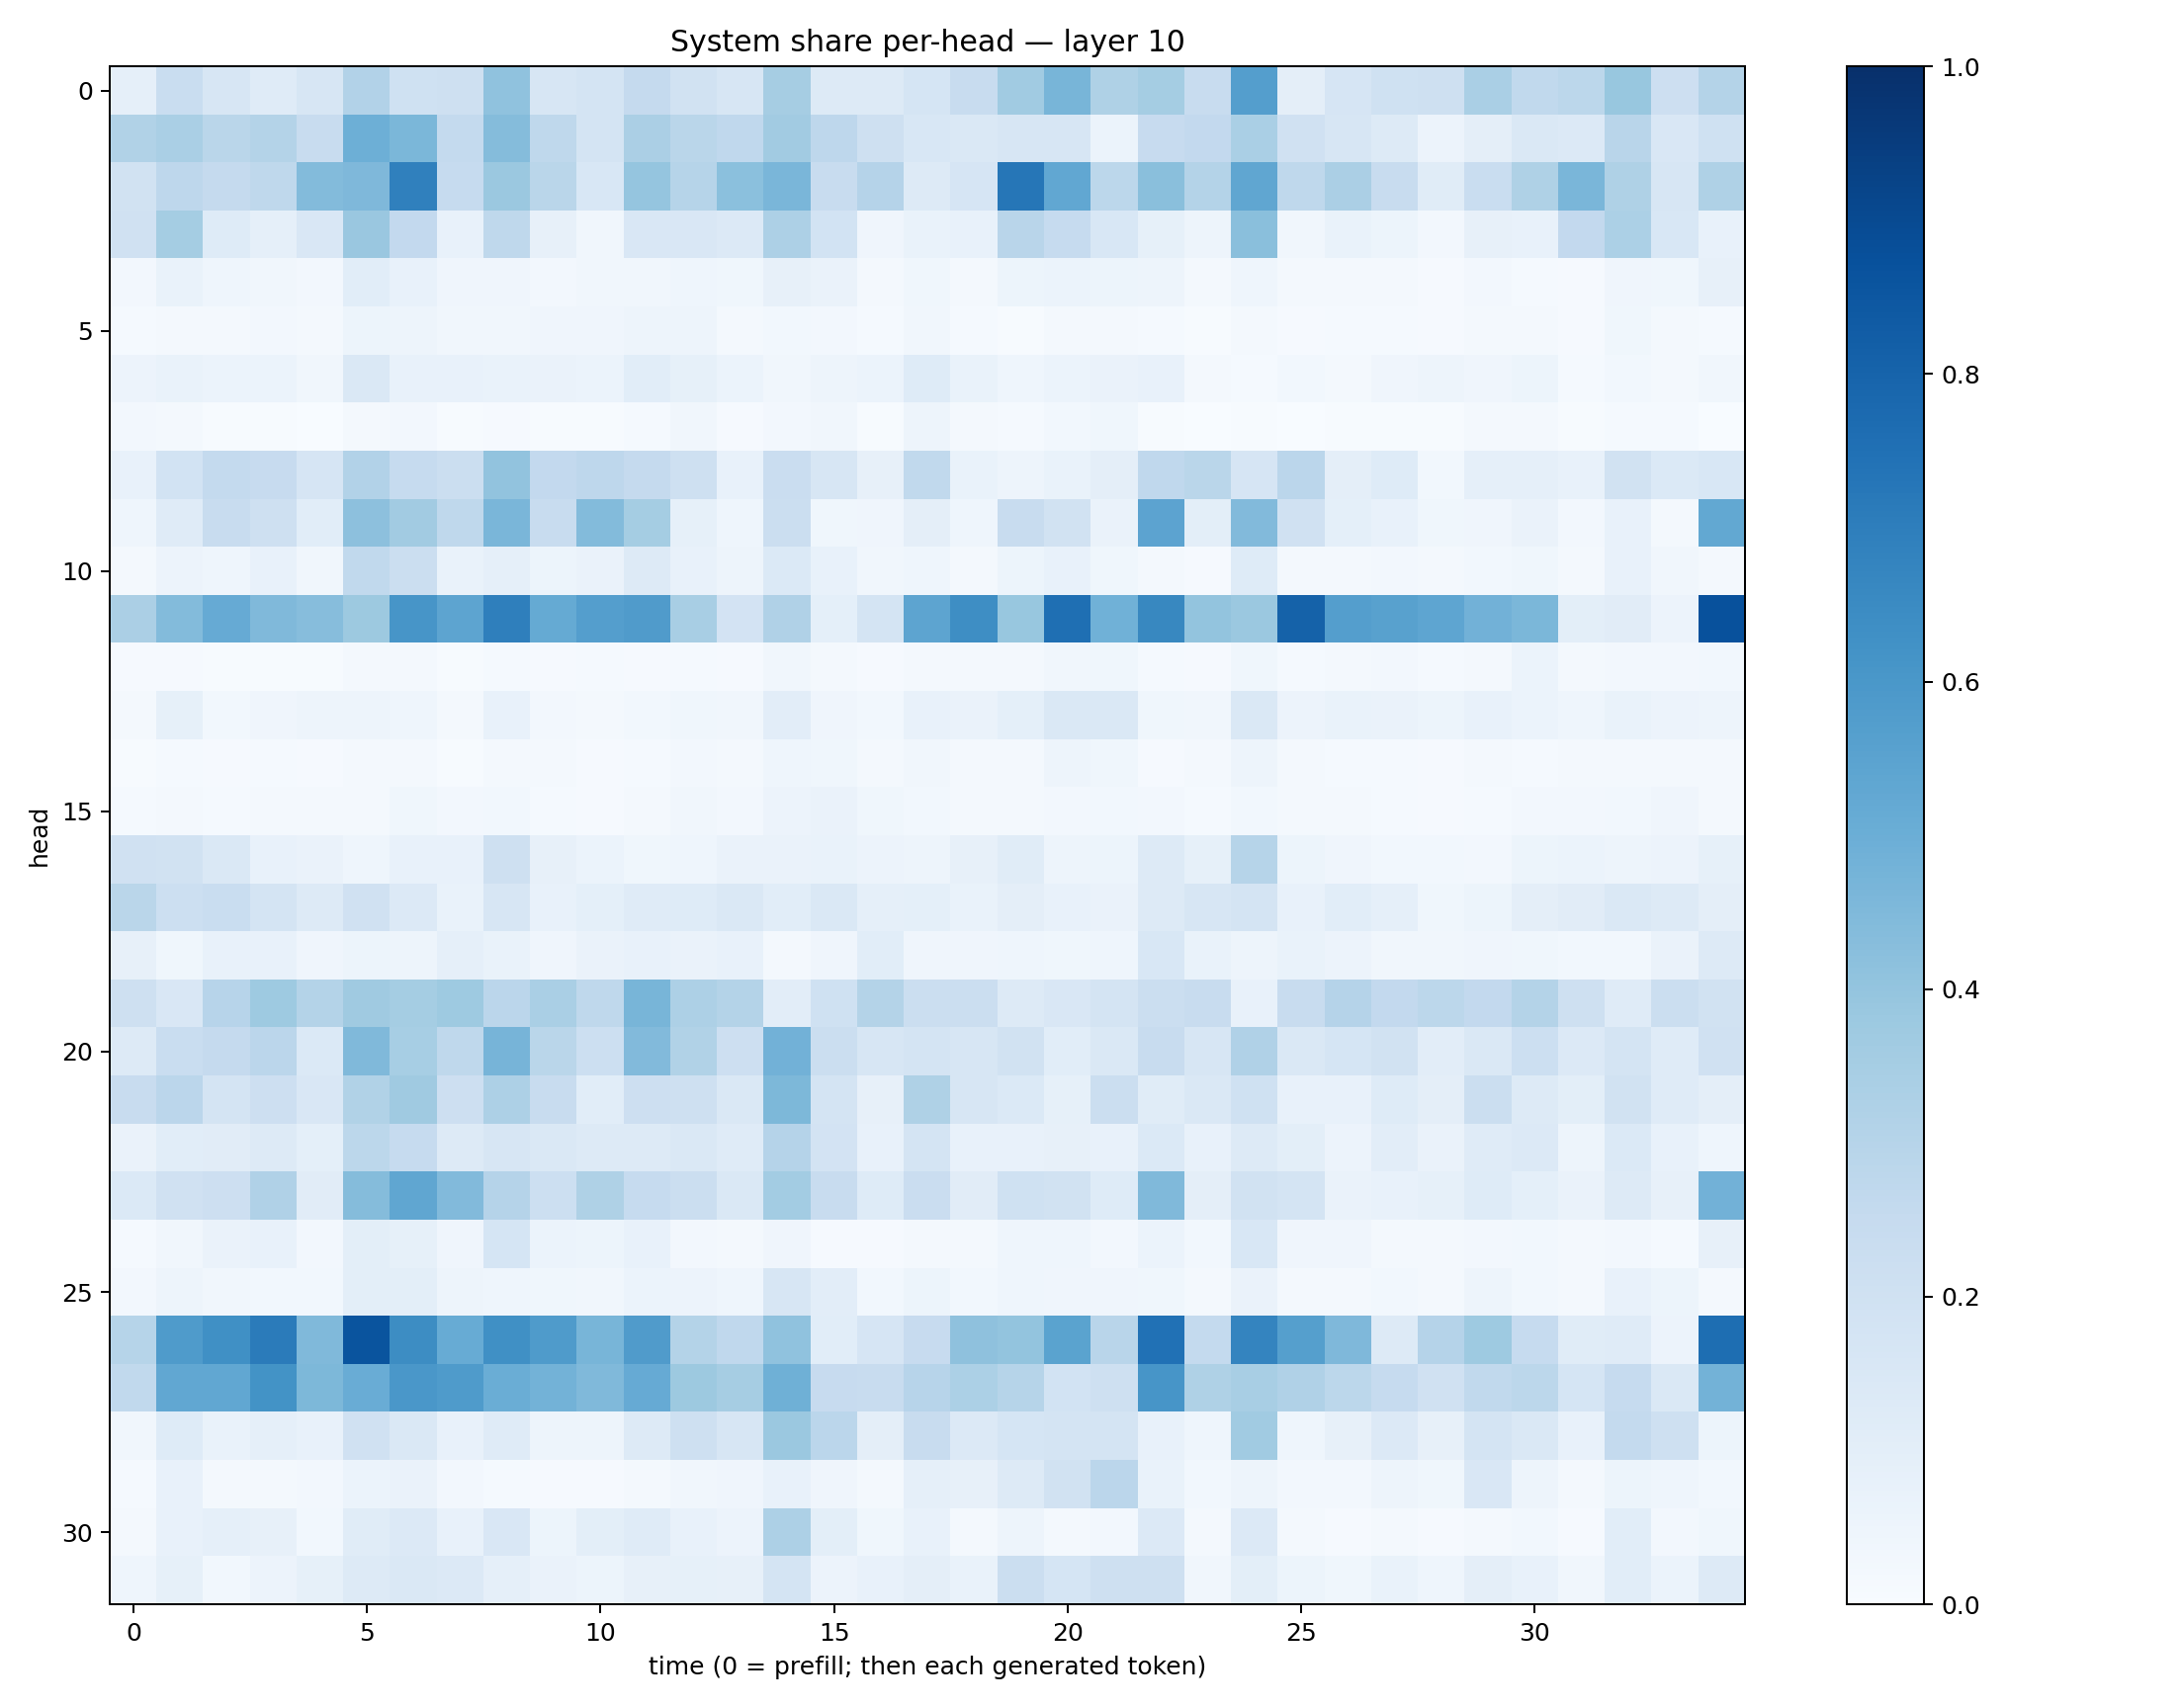

Data behind this chart, as committed beside it:
0.0866625, 0.23241955, 0.15922856, 0.119831115, 0.16053796, 0.31242916, 0.20216882, 0.21062152, 0.40685105, 0.15656115, 0.17887603, 0.25269896, 0.19406442, 0.1636264, 0.34893376, 0.12954931, 0.1317212, 0.17166977, 0.23699078, 0.36637866, 0.46607086, 0.32287347, 0.3545742, 0.23656297
0.3149, 0.3381, 0.2869, 0.3066, 0.2403, 0.4933, 0.4599, 0.2561, 0.4342, 0.2717, 0.1746, 0.3352, 0.2883, 0.2662, 0.3615, 0.2764, 0.2066, 0.1558, 0.1427, 0.1609, 0.1619, 0.05964, 0.246, 0.2602
0.1905, 0.2769, 0.2515, 0.2714, 0.4386, 0.4512, 0.6894, 0.2473, 0.3795, 0.2862, 0.1532, 0.396, 0.2983, 0.4188, 0.4641, 0.2353, 0.304, 0.1322, 0.1678, 0.7295, 0.5275, 0.2804, 0.4249, 0.3072
0.1953, 0.3538, 0.1228, 0.08938, 0.1507, 0.3861, 0.2595, 0.07308, 0.271, 0.07852, 0.03136, 0.1517, 0.1504, 0.1341, 0.3281, 0.1841, 0.04184, 0.06887, 0.07451, 0.2927, 0.2469, 0.1527, 0.08485, 0.04769
0.02406, 0.06814, 0.04502, 0.03419, 0.02349, 0.1093, 0.07629, 0.0407, 0.0417, 0.02724, 0.03396, 0.03206, 0.04411, 0.03589, 0.07878, 0.06546, 0.02254, 0.03721, 0.02096, 0.05334, 0.06066, 0.05119, 0.04804, 0.01755
0.01368, 0.01568, 0.01917, 0.02624, 0.02297, 0.05468, 0.05024, 0.03397, 0.03316, 0.0391, 0.04172, 0.04847, 0.04772, 0.02201, 0.02891, 0.0273, 0.01327, 0.03137, 0.01256, 0.007789, 0.02299, 0.01988, 0.01327, 0.007495
0.05499, 0.06718, 0.05957, 0.06004, 0.03188, 0.1457, 0.07677, 0.07292, 0.0692, 0.06324, 0.06145, 0.1092, 0.08437, 0.06037, 0.03382, 0.04983, 0.06223, 0.1242, 0.06954, 0.04427, 0.06065, 0.06532, 0.0727, 0.02278
0.02514, 0.02185, 0.005805, 0.005687, 0.003687, 0.02168, 0.02497, 0.007151, 0.009604, 0.007811, 0.005164, 0.01198, 0.03239, 0.01069, 0.02606, 0.03149, 0.00574, 0.04799, 0.02265, 0.01243, 0.02813, 0.03879, 0.004163, 0.001297
0.07176, 0.1839, 0.2551, 0.2444, 0.166, 0.3104, 0.2485, 0.2221, 0.4052, 0.2593, 0.2744, 0.2501, 0.2077, 0.07669, 0.23, 0.1623, 0.08017, 0.2653, 0.06642, 0.04743, 0.06971, 0.09653, 0.2684, 0.2884
0.04532, 0.1209, 0.2349, 0.2088, 0.1082, 0.4153, 0.3605, 0.2696, 0.4648, 0.2356, 0.4412, 0.3522, 0.08591, 0.04613, 0.2242, 0.03519, 0.04247, 0.09526, 0.04342, 0.2357, 0.1938, 0.06515, 0.5459, 0.1001
0.02094, 0.05734, 0.04381, 0.07801, 0.03462, 0.2638, 0.2225, 0.0666, 0.0864, 0.05424, 0.06261, 0.1266, 0.07627, 0.04866, 0.1387, 0.07629, 0.03182, 0.04502, 0.02318, 0.0537, 0.07654, 0.03887, 0.02056, 0.009742
0.3337, 0.4395, 0.5149, 0.4478, 0.4304, 0.3767, 0.6061, 0.5394, 0.693, 0.5188, 0.5688, 0.5784, 0.3423, 0.1815, 0.3173, 0.09059, 0.1784, 0.5423, 0.6384, 0.3901, 0.754, 0.4878, 0.6628, 0.4016
0.008168, 0.01044, 0.007619, 0.006932, 0.00699, 0.01993, 0.01959, 0.004639, 0.01234, 0.008926, 0.01253, 0.01007, 0.01466, 0.009685, 0.03215, 0.02031, 0.009346, 0.01818, 0.01866, 0.01779, 0.03331, 0.03538, 0.01545, 0.01143
0.01655, 0.08233, 0.02867, 0.04018, 0.04976, 0.04774, 0.04593, 0.01655, 0.07214, 0.02462, 0.02011, 0.02926, 0.03794, 0.03139, 0.1035, 0.04122, 0.02846, 0.07626, 0.06413, 0.08997, 0.1478, 0.1422, 0.03892, 0.03319
0.00571, 0.01337, 0.008535, 0.01421, 0.01138, 0.0186, 0.0206, 0.006415, 0.01849, 0.01834, 0.009415, 0.0154, 0.02353, 0.01937, 0.0452, 0.03517, 0.01907, 0.0325, 0.02117, 0.02139, 0.04827, 0.03789, 0.009111, 0.0182
0.01262, 0.02199, 0.01449, 0.01866, 0.01605, 0.01924, 0.03764, 0.02411, 0.02942, 0.01309, 0.01024, 0.01927, 0.03214, 0.02344, 0.05737, 0.06381, 0.0386, 0.02909, 0.02053, 0.01673, 0.02634, 0.02903, 0.02473, 0.0128
0.1986, 0.1921, 0.1435, 0.07703, 0.0631, 0.04548, 0.07467, 0.0731, 0.2097, 0.07883, 0.06087, 0.03879, 0.04634, 0.06598, 0.06528, 0.06717, 0.05724, 0.04963, 0.07845, 0.1168, 0.0498, 0.05103, 0.1257, 0.0839
0.2882, 0.2171, 0.2332, 0.1761, 0.1302, 0.199, 0.1348, 0.07029, 0.1585, 0.07169, 0.08985, 0.1208, 0.1239, 0.1412, 0.1056, 0.1439, 0.08942, 0.09185, 0.06924, 0.09653, 0.07174, 0.06465, 0.1254, 0.1574
0.07991, 0.03845, 0.07409, 0.07051, 0.04001, 0.0542, 0.04788, 0.08659, 0.06957, 0.03939, 0.06613, 0.07565, 0.0656, 0.07369, 0.02229, 0.04012, 0.1067, 0.04139, 0.04262, 0.04321, 0.03578, 0.04451, 0.154, 0.06879
0.2098, 0.1513, 0.2967, 0.3743, 0.3065, 0.3688, 0.3524, 0.3715, 0.2824, 0.3373, 0.2706, 0.4683, 0.3268, 0.3075, 0.1027, 0.2025, 0.3084, 0.2224, 0.2201, 0.127, 0.1516, 0.1782, 0.226, 0.2398
0.1314, 0.2314, 0.251, 0.2836, 0.1405, 0.4461, 0.3458, 0.2727, 0.4724, 0.2881, 0.2157, 0.4445, 0.3129, 0.2142, 0.481, 0.2249, 0.1583, 0.1793, 0.1627, 0.1936, 0.1065, 0.1454, 0.2353, 0.1586
0.2386, 0.2834, 0.1796, 0.2133, 0.1495, 0.3154, 0.37, 0.2146, 0.3265, 0.2399, 0.1089, 0.2123, 0.2065, 0.144, 0.4543, 0.1722, 0.07845, 0.3236, 0.1635, 0.1396, 0.08204, 0.2227, 0.1162, 0.1441
0.06355, 0.1093, 0.1096, 0.1285, 0.0924, 0.2791, 0.2486, 0.1277, 0.1606, 0.1482, 0.1307, 0.1304, 0.1457, 0.1181, 0.3012, 0.1818, 0.07578, 0.1742, 0.07772, 0.07777, 0.07952, 0.07509, 0.1381, 0.07354
0.1368, 0.1963, 0.2143, 0.319, 0.111, 0.4346, 0.5317, 0.4421, 0.3037, 0.2183, 0.3239, 0.2482, 0.2202, 0.1469, 0.3592, 0.2362, 0.1211, 0.2298, 0.1125, 0.2016, 0.1901, 0.1239, 0.4472, 0.09741
0.01317, 0.03487, 0.06368, 0.0754, 0.02729, 0.09909, 0.08559, 0.04294, 0.1706, 0.06182, 0.05146, 0.07536, 0.02475, 0.01604, 0.03949, 0.009481, 0.01092, 0.02251, 0.01721, 0.04511, 0.04686, 0.0237, 0.06053, 0.02869
0.02586, 0.04878, 0.03382, 0.02829, 0.03036, 0.1004, 0.1005, 0.04967, 0.04408, 0.03706, 0.03373, 0.05971, 0.05581, 0.04454, 0.1624, 0.1025, 0.02957, 0.05465, 0.02811, 0.04378, 0.04279, 0.04277, 0.03728, 0.01851
0.2989, 0.5831, 0.6307, 0.7109, 0.4485, 0.8597, 0.6416, 0.5113, 0.6302, 0.5853, 0.4679, 0.5781, 0.3066, 0.2658, 0.4063, 0.1087, 0.1663, 0.2447, 0.4126, 0.4018, 0.55, 0.2929, 0.7486, 0.2555
0.2619, 0.5301, 0.5296, 0.6173, 0.4532, 0.5064, 0.5996, 0.5825, 0.5012, 0.4785, 0.4473, 0.5144, 0.3778, 0.3514, 0.4903, 0.2428, 0.2347, 0.2932, 0.3312, 0.3003, 0.1857, 0.2045, 0.6077, 0.3204
0.03342, 0.122, 0.0699, 0.08783, 0.07063, 0.197, 0.1465, 0.07796, 0.1211, 0.04919, 0.04807, 0.1294, 0.2047, 0.1615, 0.3796, 0.2823, 0.09621, 0.241, 0.1339, 0.1684, 0.1755, 0.1763, 0.07134, 0.04361
0.01385, 0.07296, 0.01733, 0.02044, 0.02483, 0.06149, 0.06491, 0.02644, 0.01343, 0.009563, 0.01159, 0.0177, 0.03308, 0.03945, 0.07479, 0.04239, 0.01971, 0.08612, 0.08121, 0.1273, 0.1905, 0.2844, 0.06742, 0.02879
0.01912, 0.07626, 0.08859, 0.08079, 0.0287, 0.116, 0.1348, 0.07431, 0.1512, 0.05317, 0.09889, 0.1193, 0.07445, 0.05707, 0.3278, 0.1003, 0.03792, 0.07562, 0.02144, 0.04826, 0.02227, 0.02421, 0.1345, 0.02232
0.04438, 0.08339, 0.0302, 0.05532, 0.08573, 0.1321, 0.1473, 0.1358, 0.08721, 0.06264, 0.05199, 0.08038, 0.0844, 0.07959, 0.1775, 0.0572, 0.07475, 0.09755, 0.0693, 0.2197, 0.1718, 0.2107, 0.2105, 0.03194
